Labelled photos from "prepared", an image-classification folder in rahat-codes/Multilevel-Classifier-CNN-Model. The possible labels are: apple, banana, mango, orange.

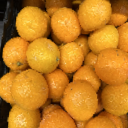
Label: orange

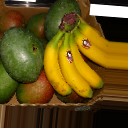
Label: banana

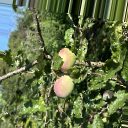
Label: apple

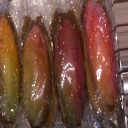
Label: mango

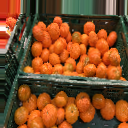
Label: orange

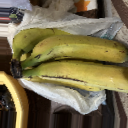
Label: banana
